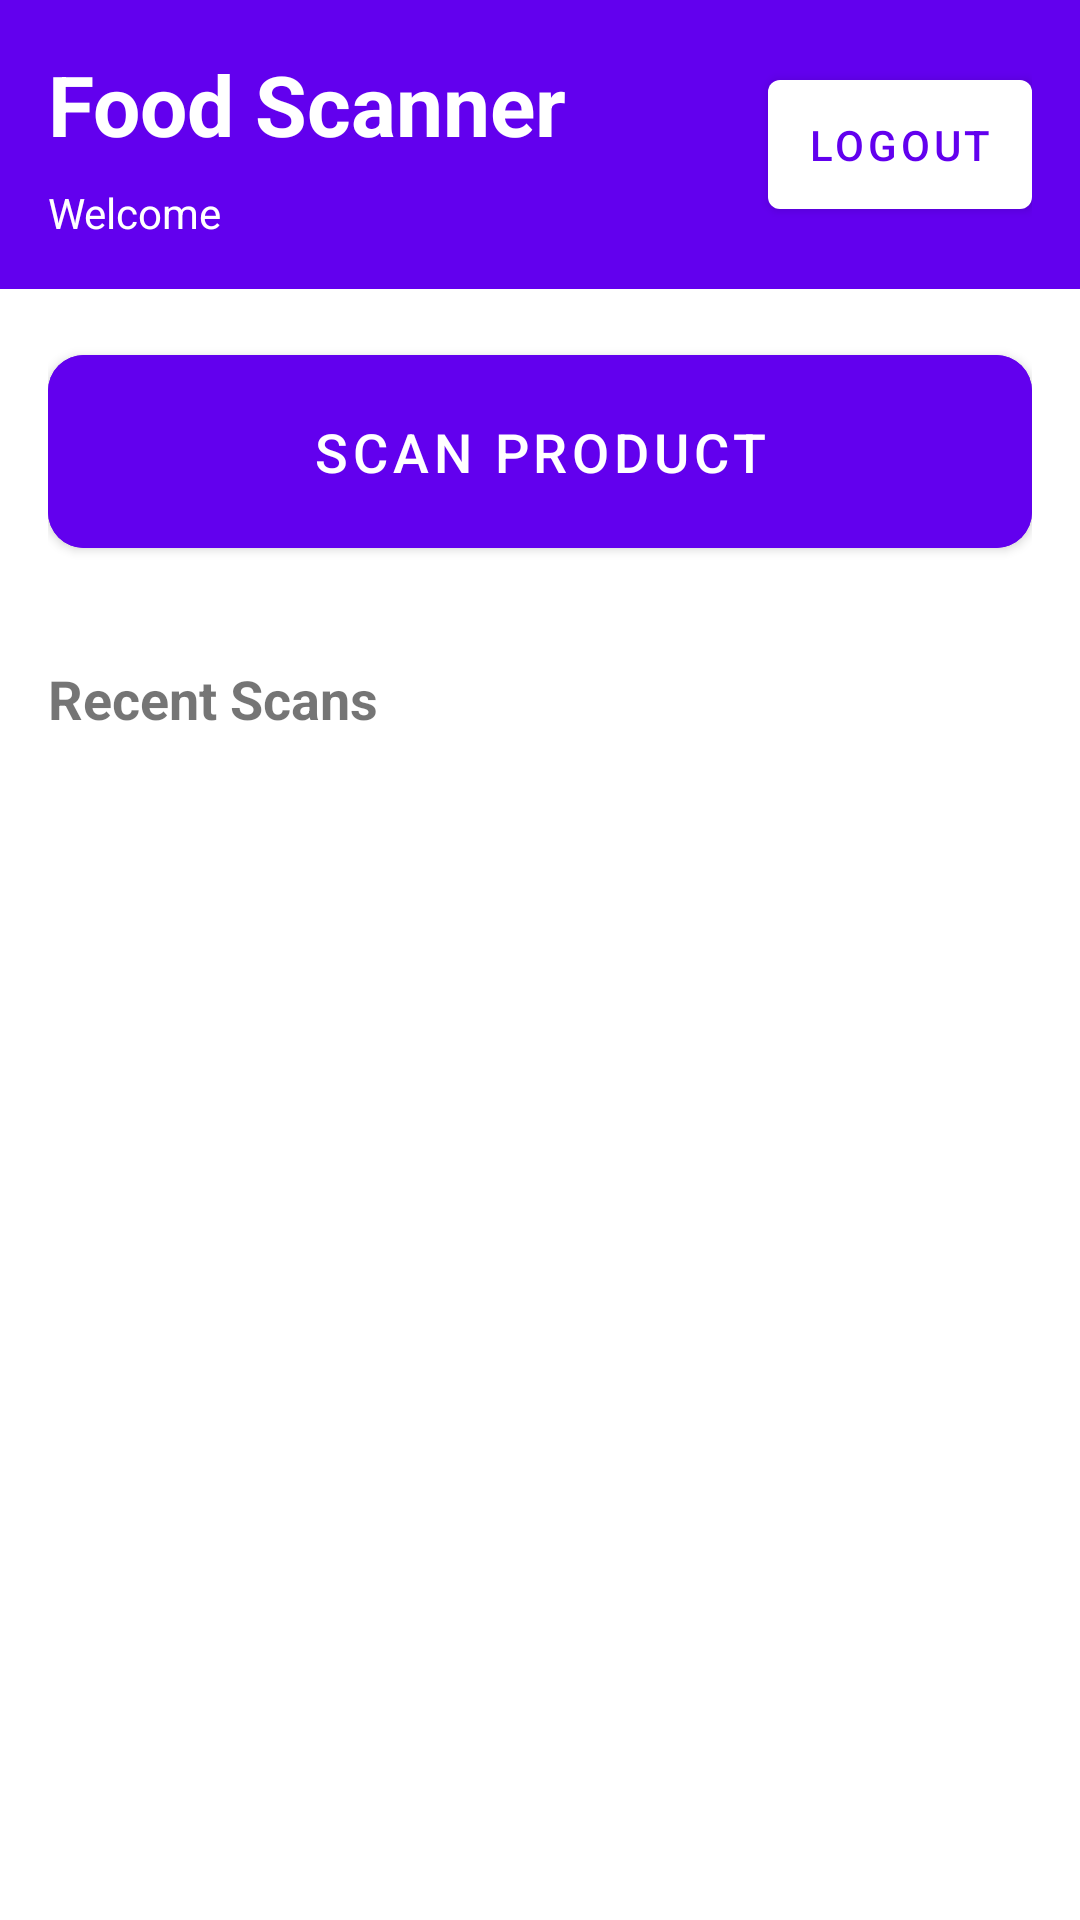

This screen was rendered from an Android layout file. Write that file and the resources it references.
<!-- AndroidManifest.xml: application theme Theme.FoodScanner -->
<!-- res/layout/activity_home.xml -->
<?xml version="1.0" encoding="utf-8"?>
<LinearLayout xmlns:android="http://schemas.android.com/apk/res/android"
    xmlns:app="http://schemas.android.com/apk/res-auto"
    xmlns:tools="http://schemas.android.com/tools"
    android:layout_width="match_parent"
    android:layout_height="match_parent"
    android:orientation="vertical"
    android:background="@color/white"
    tools:context=".ui.home.HomeActivity">

    
    <FrameLayout
        android:layout_width="match_parent"
        android:layout_height="wrap_content"
        android:padding="16dp"
        android:background="@color/purple_500">

        <LinearLayout
            android:layout_width="match_parent"
            android:layout_height="wrap_content"
            android:orientation="vertical">

            <TextView
                android:layout_width="match_parent"
                android:layout_height="wrap_content"
                android:text="@string/app_name"
                android:textSize="28sp"
                android:textStyle="bold"
                android:textColor="@color/white" />

            <TextView
                android:id="@+id/welcomeMessage"
                android:layout_width="match_parent"
                android:layout_height="wrap_content"
                android:text="@string/welcome"
                android:textSize="14sp"
                android:textColor="@color/white"
                android:layout_marginTop="8dp" />

        </LinearLayout>

        <com.google.android.material.button.MaterialButton
            android:id="@+id/logoutButton"
            android:layout_width="wrap_content"
            android:layout_height="wrap_content"
            android:layout_gravity="end|center_vertical"
            android:text="@string/logout"
            android:textColor="@color/purple_500"
            app:backgroundTint="@color/white"
            android:padding="12dp" />

    </FrameLayout>

    <ScrollView
        android:layout_width="match_parent"
        android:layout_height="0dp"
        android:layout_weight="1">

        <LinearLayout
            android:layout_width="match_parent"
            android:layout_height="wrap_content"
            android:orientation="vertical"
            android:padding="16dp">

            
            <com.google.android.material.button.MaterialButton
                android:id="@+id/scanButton"
                android:layout_width="match_parent"
                android:layout_height="wrap_content"
                android:text="@string/scan_product"
                android:textSize="18sp"
                android:padding="20dp"
                app:cornerRadius="12dp"
                android:layout_marginBottom="32dp"
                android:backgroundTint="@color/purple_500" />

            
            <TextView
                android:layout_width="match_parent"
                android:layout_height="wrap_content"
                android:text="@string/recent_scans"
                android:textSize="18sp"
                android:textStyle="bold"
                android:layout_marginBottom="12dp" />

            
            <androidx.recyclerview.widget.RecyclerView
                android:id="@+id/recentScansRecycler"
                android:layout_width="match_parent"
                android:layout_height="wrap_content"
                android:layout_marginBottom="16dp"
                tools:listitem="@layout/item_scan_history" />

            
            <TextView
                android:id="@+id/noScansMessage"
                android:layout_width="match_parent"
                android:layout_height="wrap_content"
                android:text="@string/no_scans"
                android:textSize="14sp"
                android:gravity="center"
                android:textColor="@color/gray_500"
                android:layout_marginBottom="16dp"
                android:visibility="gone" />

            
            <com.google.android.material.button.MaterialButton
                android:id="@+id/viewHistoryButton"
                android:layout_width="match_parent"
                android:layout_height="wrap_content"
                android:text="@string/view_history"
                android:textSize="16sp"
                android:padding="16dp"
                app:cornerRadius="8dp"
                android:visibility="gone"
                app:backgroundTint="@color/teal_700" />

        </LinearLayout>

    </ScrollView>

</LinearLayout>
<!-- res/layout/item_scan_history.xml (included above) -->
<?xml version="1.0" encoding="utf-8"?>
<androidx.cardview.widget.CardView xmlns:android="http://schemas.android.com/apk/res/android"
    xmlns:app="http://schemas.android.com/apk/res-auto"
    android:layout_width="match_parent"
    android:layout_height="wrap_content"
    android:layout_marginBottom="12dp"
    app:cardCornerRadius="8dp"
    app:cardElevation="4dp">

    <LinearLayout
        android:layout_width="match_parent"
        android:layout_height="wrap_content"
        android:orientation="horizontal"
        android:padding="12dp">

        
        <ImageView
            android:id="@+id/productImage"
            android:layout_width="100dp"
            android:layout_height="100dp"
            android:scaleType="centerCrop"
            android:background="@color/gray_200"
            android:contentDescription="@string/product_name" />

        
        <LinearLayout
            android:layout_width="0dp"
            android:layout_height="wrap_content"
            android:layout_weight="1"
            android:orientation="vertical"
            android:layout_marginStart="12dp"
            android:gravity="center_vertical">

            
            <TextView
                android:id="@+id/productName"
                android:layout_width="match_parent"
                android:layout_height="wrap_content"
                android:textSize="16sp"
                android:textStyle="bold"
                android:textColor="@color/black"
                android:maxLines="2"
                android:ellipsize="end" />

            
            <TextView
                android:id="@+id/brand"
                android:layout_width="match_parent"
                android:layout_height="wrap_content"
                android:textSize="12sp"
                android:textColor="@color/gray_700"
                android:layout_marginTop="4dp"
                android:maxLines="1"
                android:ellipsize="end" />

            
            <TextView
                android:id="@+id/barcode"
                android:layout_width="match_parent"
                android:layout_height="wrap_content"
                android:textSize="11sp"
                android:textColor="@color/gray_500"
                android:layout_marginTop="4dp"
                android:maxLines="1"
                android:ellipsize="end" />

            
            <TextView
                android:id="@+id/scanDate"
                android:layout_width="match_parent"
                android:layout_height="wrap_content"
                android:textSize="11sp"
                android:textColor="@color/gray_500"
                android:layout_marginTop="4dp" />

            
            <TextView
                android:id="@+id/nutriScore"
                android:layout_width="wrap_content"
                android:layout_height="wrap_content"
                android:textSize="12sp"
                android:textStyle="bold"
                android:layout_marginTop="4dp"
                android:paddingHorizontal="8dp"
                android:paddingVertical="4dp"
                android:background="@color/green_500"
                android:textColor="@color/white"
                android:visibility="gone" />

        </LinearLayout>

    </LinearLayout>

</androidx.cardview.widget.CardView>
<!-- resources referenced by this layout -->
<resources>
  <color name="black">#FF000000</color>
  <color name="gray_200">#FFEEEEEE</color>
  <color name="gray_500">#FF9E9E9E</color>
  <color name="gray_700">#FF616161</color>
  <color name="green_500">#FF4CAF50</color>
  <color name="purple_500">#FF6200EE</color>
  <color name="teal_700">#FF018786</color>
  <color name="white">#FFFFFFFF</color>
  <string name="app_name">Food Scanner</string>
  <string name="logout">Logout</string>
  <string name="no_scans">No scans yet. Start by scanning a product!</string>
  <string name="product_name">Product Name</string>
  <string name="recent_scans">Recent Scans</string>
  <string name="scan_product">Scan Product</string>
  <string name="view_history">View All History</string>
  <string name="welcome">Welcome</string>
  <style name="Theme.FoodScanner" parent="Theme.MaterialComponents.DayNight.DarkActionBar">
          
          <item name="colorPrimary">@color/purple_500</item>
          <item name="colorPrimaryVariant">@color/purple_700</item>
          
          <item name="colorSecondary">@color/teal_200</item>
          <item name="colorSecondaryVariant">@color/teal_700</item>
          
          <item name="android:statusBarColor">?attr/colorPrimaryVariant</item>
      </style>
  <color name="purple_700">#FF3700B3</color>
  <color name="teal_200">#FF03DAC5</color>
</resources>
